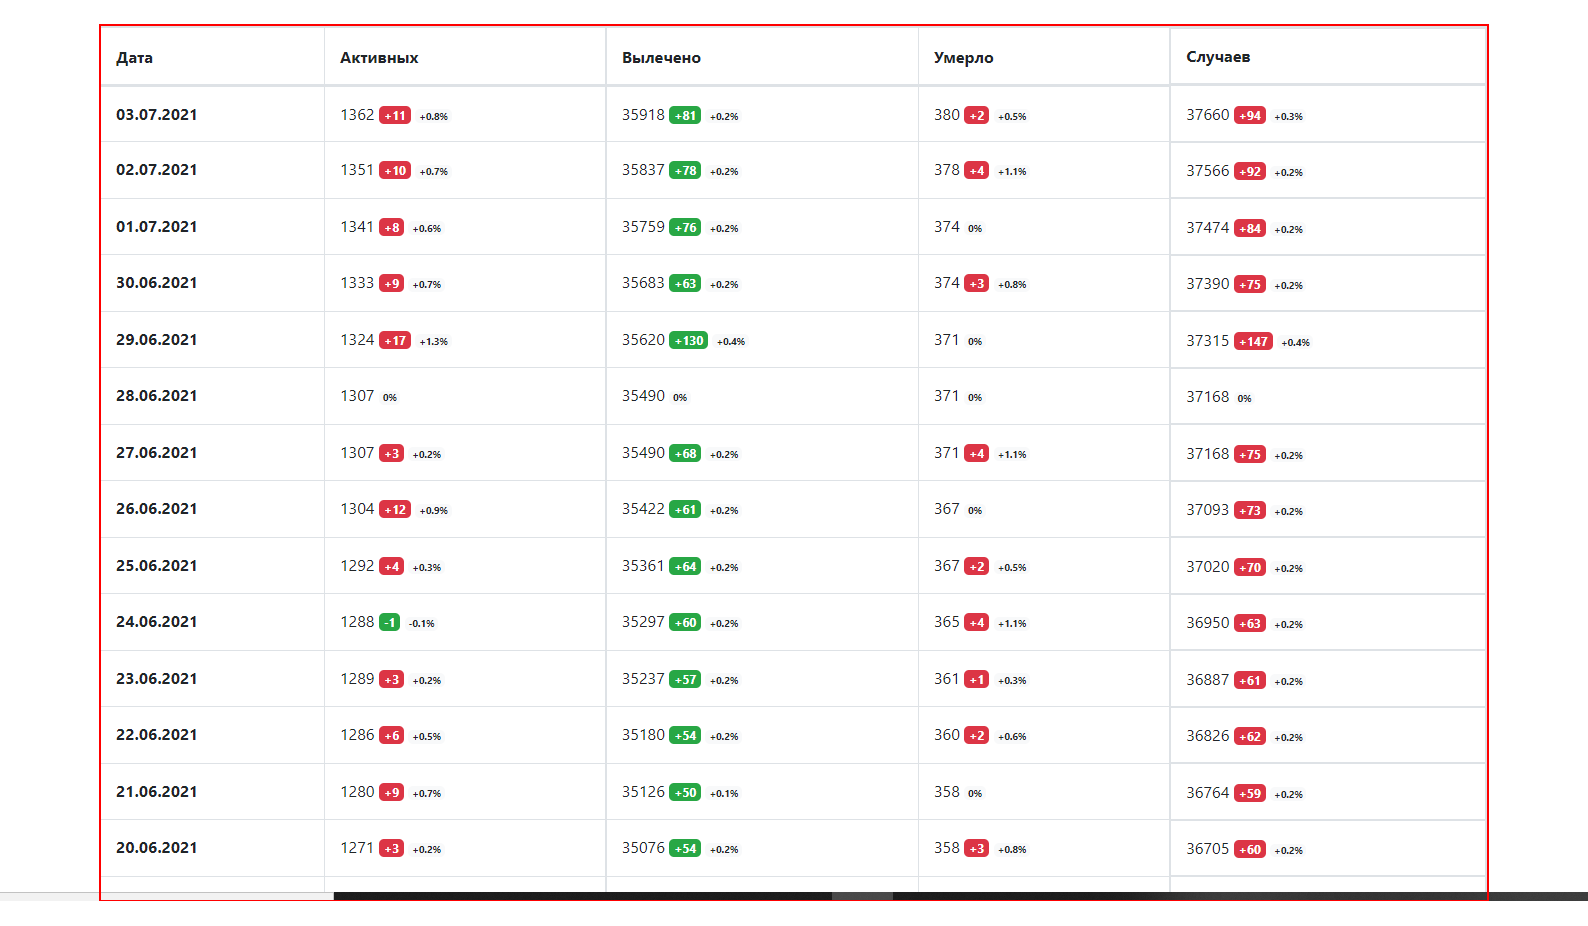
Workflow: Main

Step 1: get-text from the table
